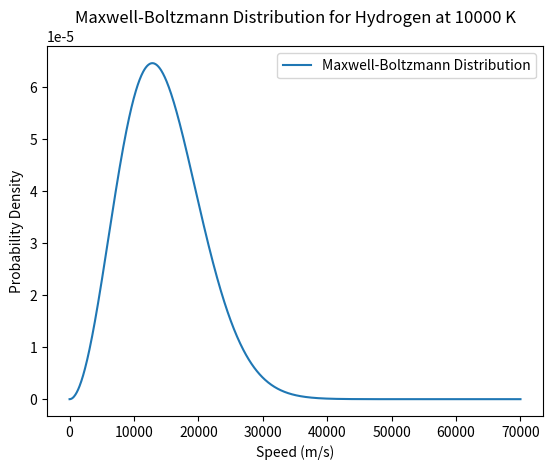

This chart was generated by the following Python code:
import numpy as np
import matplotlib.pyplot as plt

def main():
    # Temperature of surface of star
    T = 10000

    # Velecity range from 0 to 70000 m/s
    v = np.linspace(0, 70000, 1000)

    # Mass of hydrogen atom in kg
    m = 1.67e-27

    # Plotting the Maxwell-Boltzmann distribution
    plt.figure()
    plt.plot(v, Maxwell_Boltzmann_Distribution(v, T, 1.67e-27), label='Maxwell-Boltzmann Distribution')
    plt.xlabel('Speed (m/s)')
    plt.ylabel('Probability Density')
    plt.title('Maxwell-Boltzmann Distribution for Hydrogen at 10000 K')
    plt.legend()
    plt.show()
    
    # Lower Bound of velocity for hydrogen atoms to be excited to the first excited state (n=2)

    delta_E = 10.2 * 1.60218e-19     # Energy difference in Joules
    
    v_lb = np.sqrt(2 * delta_E / m)  # Lower bound velocity in m/s

    # Step Size of the Integral
    dv = 0.1

    # Numerical Integration of the Maxwell-Boltzmann distribution
    # 70000 is where the integral will be 0 for all higher velocities, so it is "infinity" for numerical purposes
    # The integral is initally 0, so we can set the initial condition to 0
    _, Population = RK4(f, 0, v_lb, 70000, dv)

    print("The fraction of hydrogen atoms that can escape the star is approximately: ", Population[-1])




# T --- Tempurature in Kelvin
# m --- Mass of the particle in kg
# v --- Speed of the particle in m/s
def Maxwell_Boltzmann_Distribution(v, T, m):

    # Boltzmann constant in J/K
    k_B = 1.380649e-23 
    
    # Maxwell-Boltzmann distribution formula 
    f = (m / (2 * np.pi * k_B * T))**(3/2) * 4 * np.pi * v**2 * np.exp(-m * v**2 / (2 * k_B * T))
    
    return f

def f(v, y):

    # Temperature of surface of star
    T = 10000

    # Mass of hydrogen atom in kg
    m = 1.67e-27

    return Maxwell_Boltzmann_Distribution(v, T, m)

def RK4(f, y0, t0, tf, h):

    # Defines the time array
    t = np.arange(t0, tf+h, h)
    
    # Initialize the solution array
    y = np.zeros_like(t)

    # Set initial condition
    y[0] = y0

    # RK4 Algorithm
    for i in range(1, len(t)):
        k1 = f(t[i-1], y[i-1])
        k2 = f(t[i-1] + h/2, y[i-1] + k1*h/2)
        k3 = f(t[i-1] + h/2, y[i-1] + k2*h/2)
        k4 = f(t[i-1] + h  , y[i-1] + k3*h  )

        y[i] = y[i-1] + h*(k1 + 2*k2 + 2*k3 + k4)/6

    return t, y

if __name__ == "__main__":
    main()